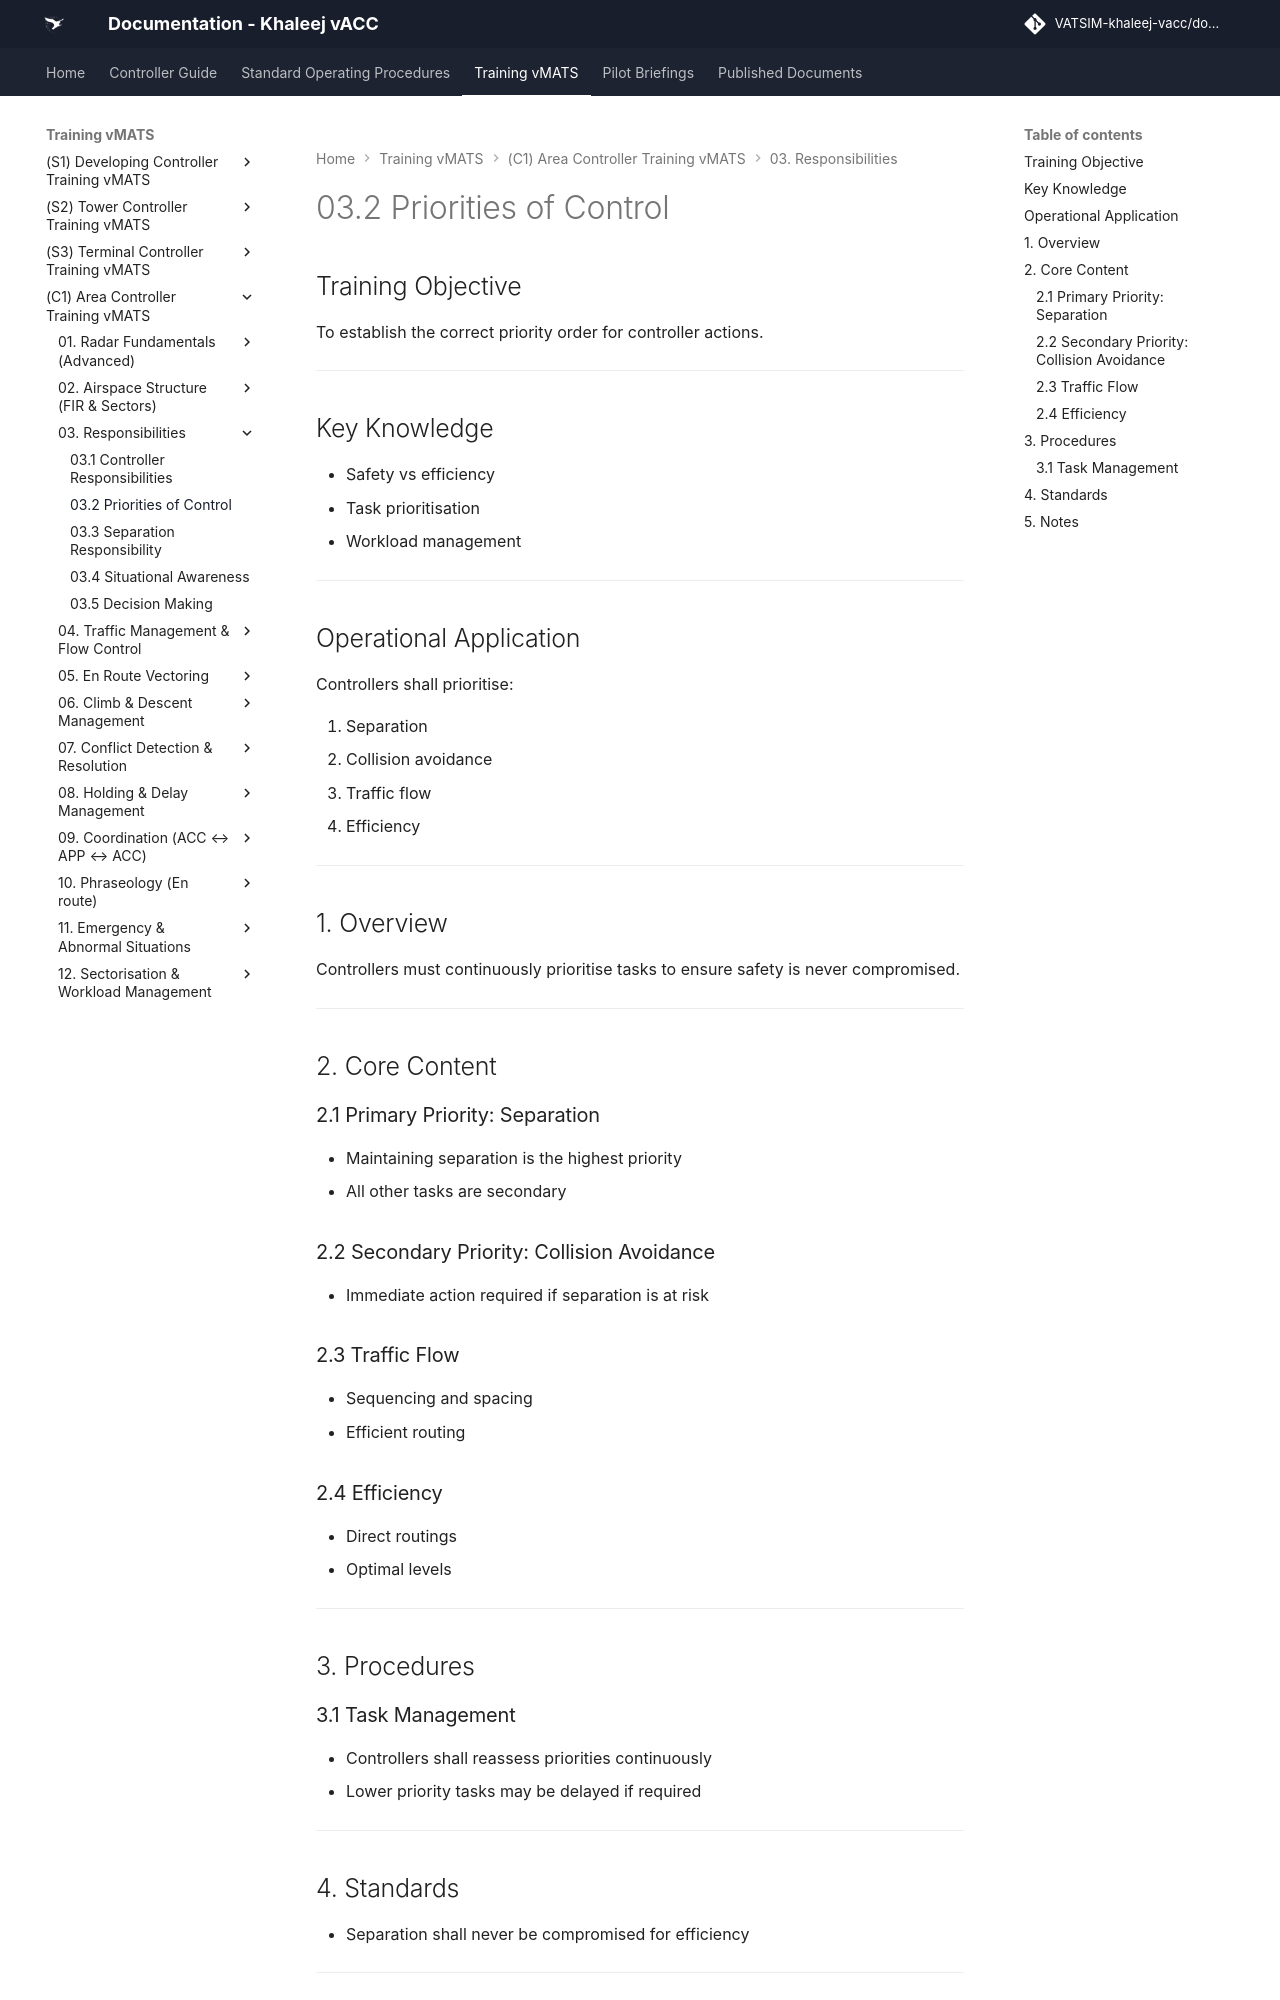

repository: khaleej-vacc/documentation-site · page: Training-vMATS/(C1)-Area-Controller-Training-vMATS/03. Responsibilities/03.2 Priorities of Control/index.html · generator: mkdocs

# 03.2 Priorities of Control

## Training Objective

To establish the correct priority order for controller actions.

---

## Key Knowledge

- Safety vs efficiency
- Task prioritisation
- Workload management

---

## Operational Application

Controllers shall prioritise:

1. Separation
2. Collision avoidance
3. Traffic flow
4. Efficiency

---

## 1. Overview

Controllers must continuously prioritise tasks to ensure safety is never compromised.

---

## 2. Core Content

### 2.1 Primary Priority: Separation

- Maintaining separation is the highest priority
- All other tasks are secondary

### 2.2 Secondary Priority: Collision Avoidance

- Immediate action required if separation is at risk

### 2.3 Traffic Flow

- Sequencing and spacing
- Efficient routing

### 2.4 Efficiency

- Direct routings
- Optimal levels

---

## 3. Procedures
